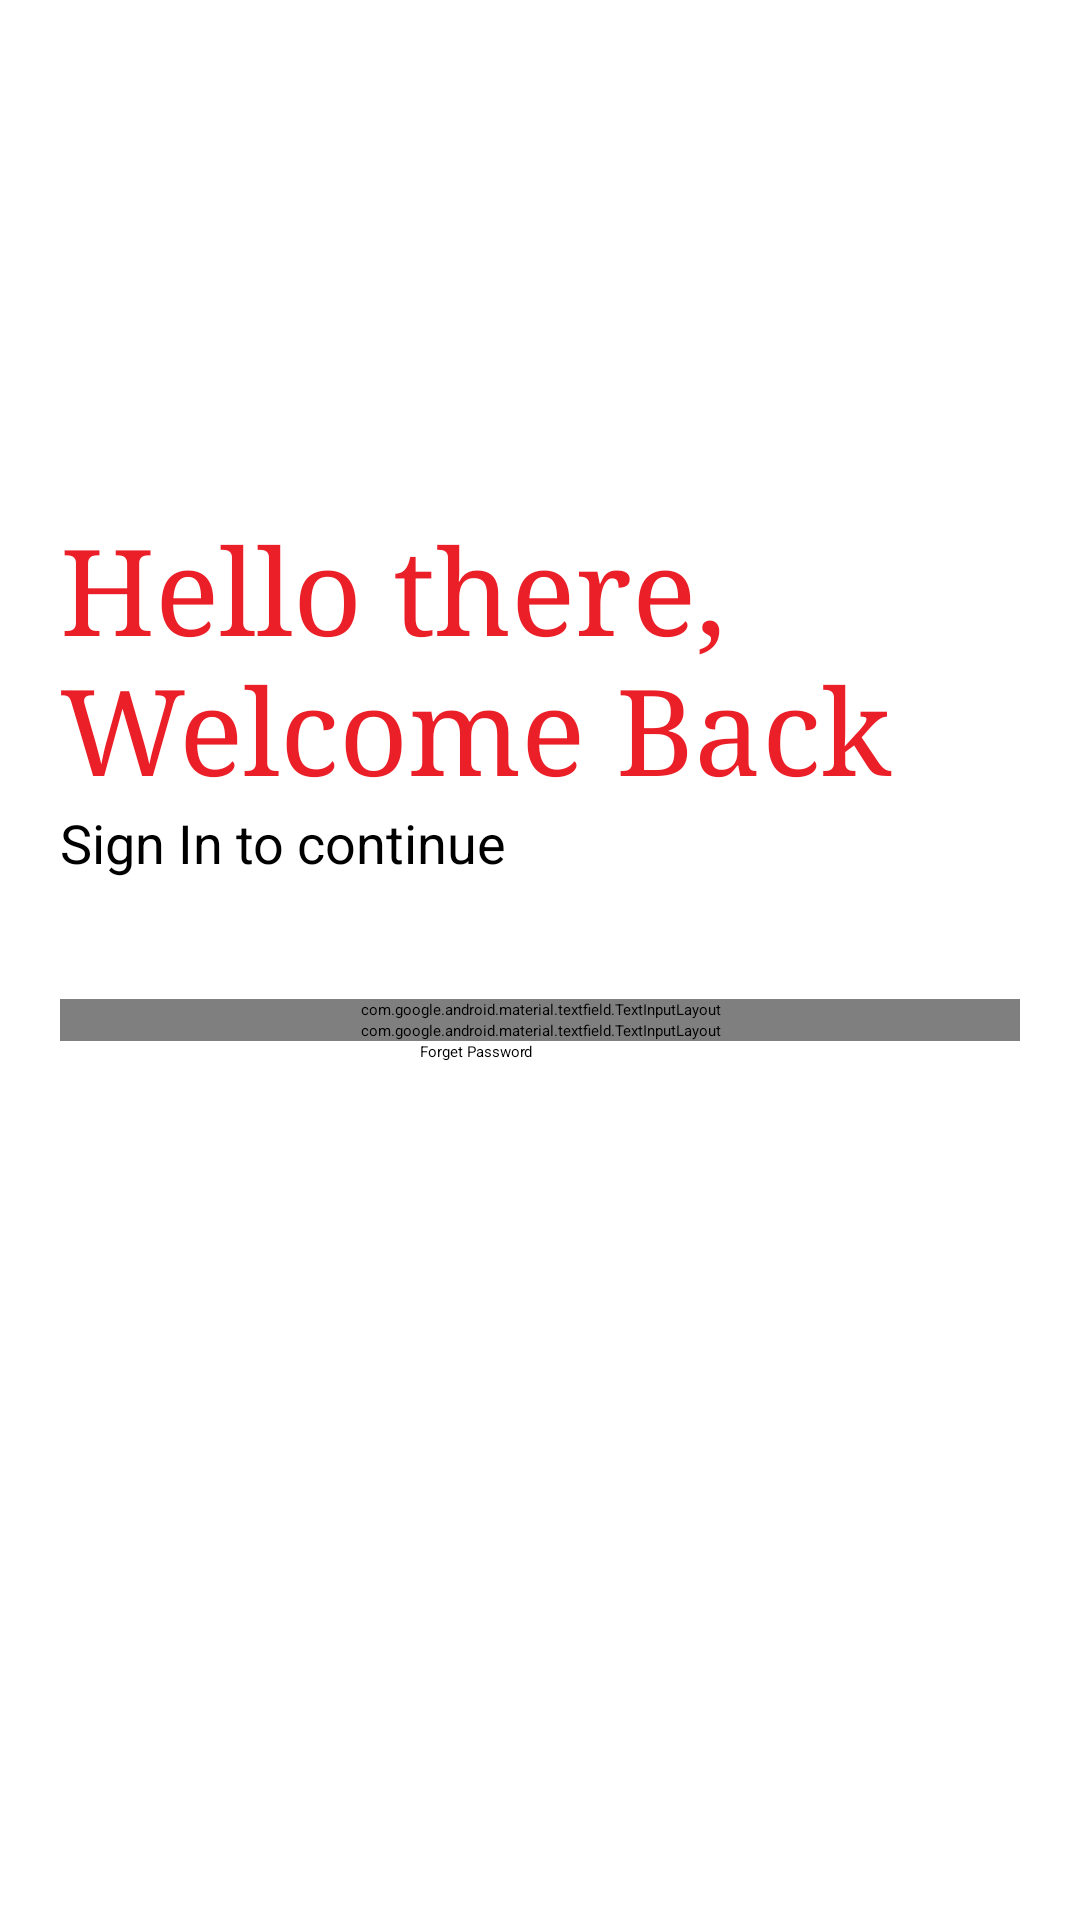

Layout XML and referenced resources for this Android screen:
<!-- AndroidManifest.xml: application theme Theme.TunisairApp -->
<!-- res/layout/activity_login.xml -->
<?xml version="1.0" encoding="utf-8"?>
<ScrollView xmlns:android="http://schemas.android.com/apk/res/android"
    xmlns:app="http://schemas.android.com/apk/res-auto"
    xmlns:tools="http://schemas.android.com/tools"
    android:layout_width="match_parent"
    android:layout_height="match_parent">

    <LinearLayout
        android:layout_width="match_parent"
        android:layout_height="wrap_content"
        android:layout_gravity="left"
        android:orientation="vertical"
        android:padding="20dp"
        tools:context=".Controller.Pages.LoginActivity">


        <ImageView
            android:id="@+id/logo_img"
            android:layout_width="150dp"
            android:layout_height="150dp"
            android:src="@drawable/logo" />

        <TextView
            android:id="@+id/logo_name"
            android:layout_width="wrap_content"
            android:layout_height="wrap_content"
            android:fontFamily="serif"
            android:text="@string/hello_text"
            android:textColor="@color/myblue"
            android:textSize="40sp" />

        <TextView
            android:id="@+id/slogan_name"
            android:layout_width="wrap_content"
            android:layout_height="wrap_content"
            android:text="@string/sign_in_text"
            android:textColor="@color/black"
            android:textSize="18sp" />

        <LinearLayout
            android:layout_width="match_parent"
            android:layout_height="wrap_content"
            android:layout_marginTop="20dp"
            android:layout_marginBottom="20dp"
            android:orientation="vertical"/>

        <com.google.android.material.textfield.TextInputLayout
            style="@style/Widget.MaterialComponents.TextInputLayout.OutlinedBox"
            android:layout_width="match_parent"
            android:layout_height="wrap_content"
            android:hint="@string/email_hint"
            app:boxStrokeColor="@color/black"
            app:errorEnabled="true"
            app:counterTextColor="@color/black">

            <com.google.android.material.textfield.TextInputEditText
                android:id="@+id/username_input2"
                android:layout_width="match_parent"
                android:layout_height="wrap_content"
                />
        </com.google.android.material.textfield.TextInputLayout>

        <com.google.android.material.textfield.TextInputLayout
            style="@style/Widget.MaterialComponents.TextInputLayout.OutlinedBox"
            android:layout_width="match_parent"
            android:layout_height="wrap_content"
            android:hint="@string/password_hint"
            app:errorEnabled="true"
            app:boxStrokeColor="@color/black"
            app:counterTextColor="@color/black"
            app:passwordToggleEnabled="true">

            <com.google.android.material.textfield.TextInputEditText
                android:id="@+id/password_input2"
                android:layout_width="match_parent"
                android:layout_height="wrap_content"
                android:inputType="textPassword" />
        </com.google.android.material.textfield.TextInputLayout>

        <Button
            android:layout_width="200dp"
            android:layout_height="wrap_content"
            android:layout_gravity="right"
            android:layout_marginStart="10dp"
            android:background="#00000000"
            android:elevation="0dp"
            android:text="@string/forget_password_text" />

        <Button
            android:id="@+id/btn_ValidLogin"
            android:layout_width="match_parent"
            android:layout_height="wrap_content"
            android:layout_marginTop="5dp"
            android:layout_marginBottom="5dp"
            android:backgroundTint="@color/myblue"
            android:text="@string/btnSignIn"
            android:textColor="@color/white" />

    </LinearLayout>
</ScrollView>
<!-- resources referenced by this layout -->
<resources>
  <color name="black">#FF000000</color>
  <color name="myblue">#eb1f28</color>
  <color name="white">#FFFFFFFF</color>
  <string name="btnSignIn">Sign In</string>
  <string name="email_hint">Email</string>
  <string name="forget_password_text">Forget Password</string>
  <string name="hello_text">Hello there, Welcome Back</string>
  <string name="password_hint">Password</string>
  <string name="sign_in_text">Sign In to continue</string>
  <style name="Theme.TunisairApp" parent="Theme.MaterialComponents.DayNight.NoActionBar">
          
          <item name="colorPrimary">@color/purple_200</item>
          <item name="colorPrimaryVariant">@color/purple_700</item>
          <item name="colorOnPrimary">@color/black</item>
          
          <item name="colorSecondary">@color/teal_200</item>
          <item name="colorSecondaryVariant">@color/teal_200</item>
          <item name="colorOnSecondary">@color/black</item>
          
          <item name="android:statusBarColor" tools:targetApi="l">?attr/colorPrimaryVariant</item>
          
      </style>
  <color name="purple_200">#FFBB86FC</color>
  <color name="purple_700">#FF3700B3</color>
  <color name="teal_200">#FF03DAC5</color>
</resources>
